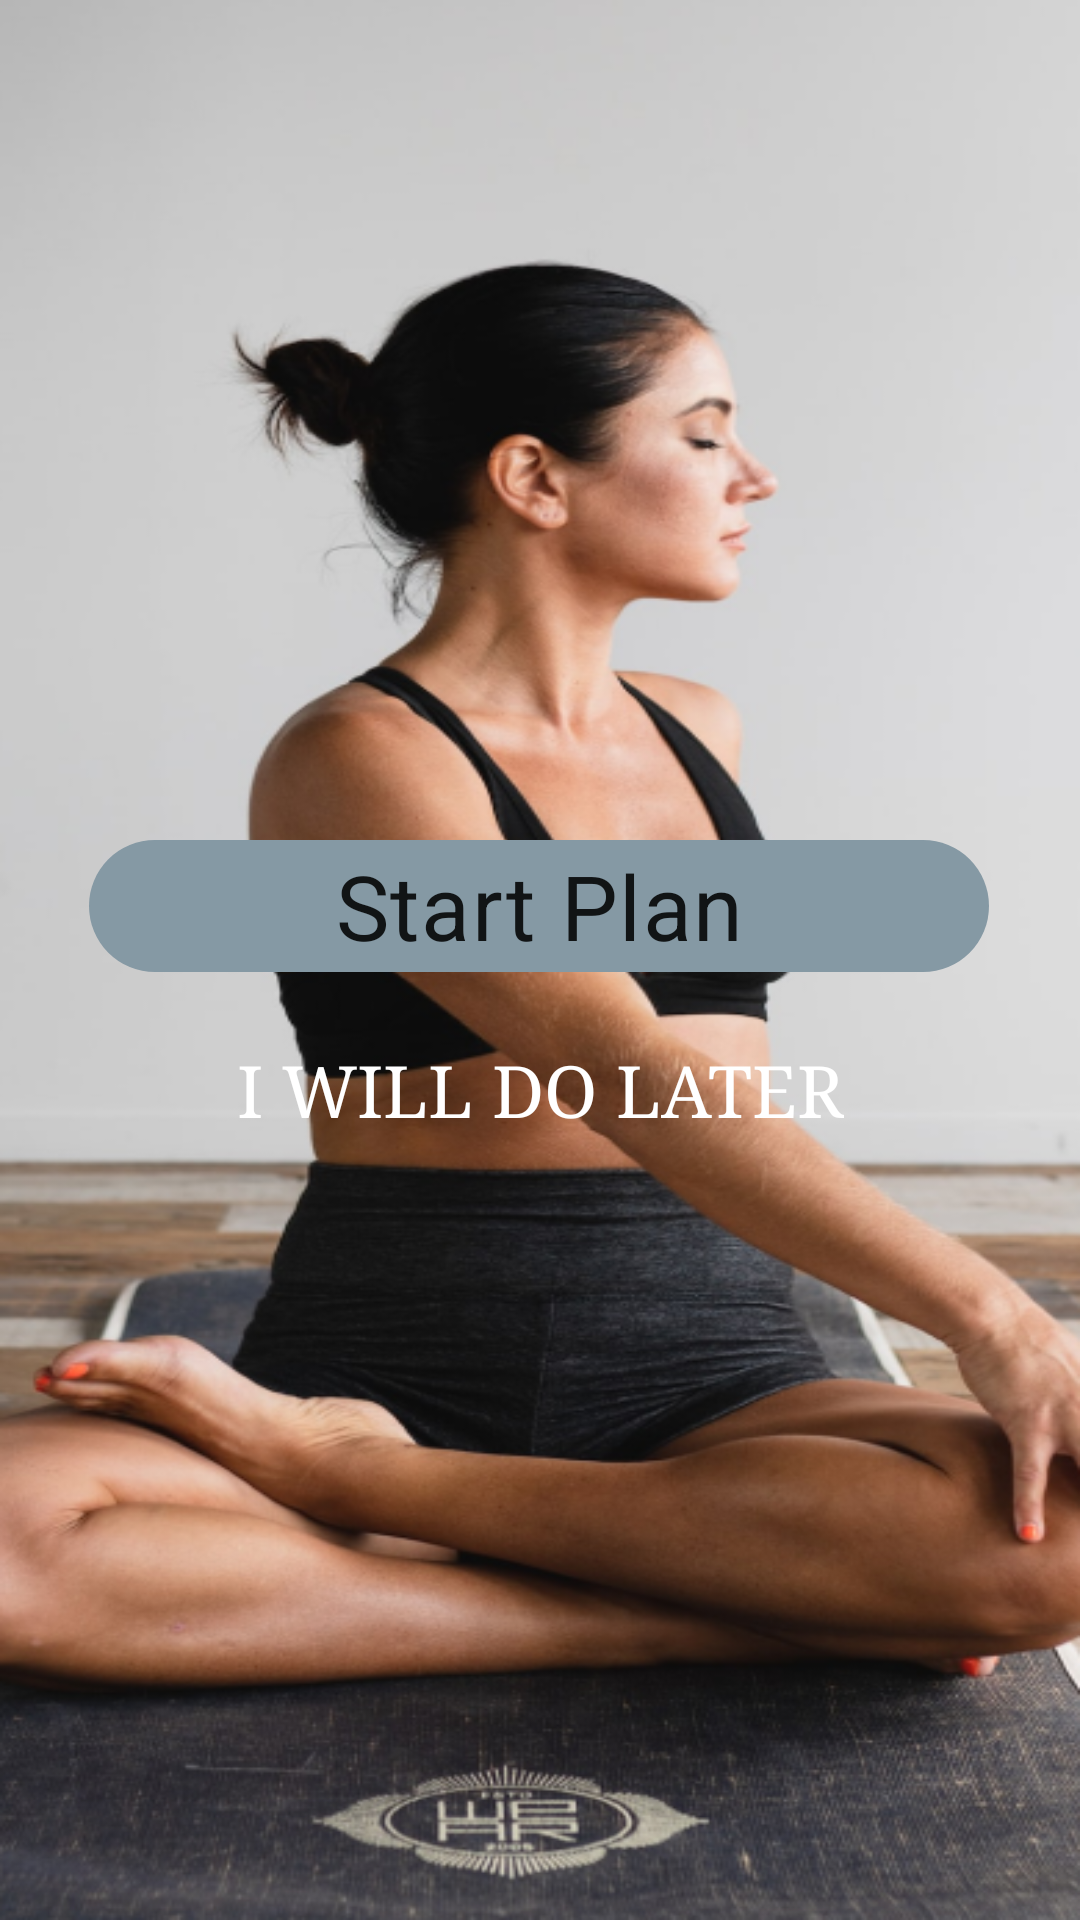

Reconstruct the res/layout file that produces this screen, plus the resources it refers to.
<!-- AndroidManifest.xml: application theme Theme.DIGIYoga.noACtionBar -->
<!-- res/layout/activity_start_journey.xml -->
<?xml version="1.0" encoding="utf-8"?>
<androidx.constraintlayout.widget.ConstraintLayout xmlns:android="http://schemas.android.com/apk/res/android"
    xmlns:app="http://schemas.android.com/apk/res-auto"
    xmlns:tools="http://schemas.android.com/tools"
    android:layout_width="match_parent"
    android:layout_height="match_parent"
    android:background="@drawable/start_journey"
    tools:context=".StartJourneyActivity">

    <TextView
        android:id="@+id/ready_for_y"
        android:layout_width="296dp"
        android:layout_height="wrap_content"
        android:layout_alignParentLeft="true"
        android:layout_alignParentTop="true"
        android:layout_marginBottom="4dp"
        android:gravity="top"
        android:lineSpacingExtra="1sp"
        android:text="READY FOR"
        android:textColor="#000000"
        android:textSize="32sp"
        android:textStyle="bold"
        android:translationY="-0.64sp"
        app:layout_constraintBottom_toTopOf="@+id/ready_for_y2"
        app:layout_constraintEnd_toEndOf="parent"
        app:layout_constraintHorizontal_bias="0.321"
        app:layout_constraintStart_toStartOf="parent" />

    <TextView
        android:id="@+id/ready_for_y2"
        android:layout_width="296dp"
        android:layout_height="wrap_content"
        android:layout_alignParentLeft="true"
        android:layout_alignParentTop="true"
        android:layout_marginBottom="752dp"
        android:gravity="top"
        android:lineSpacingExtra="1sp"
        android:text="YOGA?"
        android:textColor="#000000"
        android:textSize="32sp"
        android:textStyle="bold"
        android:translationY="-0.64sp"
        app:layout_constraintBottom_toBottomOf="parent"
        app:layout_constraintEnd_toEndOf="parent"
        app:layout_constraintHorizontal_bias="0.321"
        app:layout_constraintStart_toStartOf="parent" />


    <com.google.android.material.chip.Chip
        android:id="@+id/chip4"
        android:layout_width="300dp"
        android:layout_height="60dp"
        android:layout_marginBottom="308dp"
        android:background="#8599A4"
        android:backgroundTint="#8599A4"
        android:fontFamily="cursive"
        android:includeFontPadding="true"
        android:text="Start Plan"
        android:textAlignment="center"
        android:textFontWeight="1"
        android:textSize="30dp"
        android:textStyle="bold"
        app:layout_constraintBottom_toBottomOf="parent"
        app:layout_constraintEnd_toEndOf="parent"
        app:layout_constraintHorizontal_bias="0.495"
        app:layout_constraintStart_toStartOf="parent" />

    <TextView
        android:id="@+id/i_will_do_i"
        android:layout_width="wrap_content"
        android:layout_height="wrap_content"
        android:layout_alignParentLeft="true"
        android:layout_alignParentTop="true"
        android:fontFamily="serif"
        android:gravity="top"
        android:lineSpacingExtra="1sp"
        android:text="I WILL DO LATER"
        android:textColor="#fff"
        android:textSize="24dp"
        android:translationY="-0.32sp"
        app:layout_constraintBottom_toBottomOf="parent"
        app:layout_constraintEnd_toEndOf="parent"
        app:layout_constraintStart_toStartOf="parent"
        app:layout_constraintTop_toBottomOf="@+id/chip4"
        app:layout_constraintVertical_bias="0.057" />
</androidx.constraintlayout.widget.ConstraintLayout>
<!-- resources referenced by this layout -->
<resources>
  <!-- drawable start_journey: png bitmap (drawable, 337809 bytes) -->
  <style name="Theme.DIGIYoga.noACtionBar" parent="Theme.MaterialComponents.DayNight.NoActionBar">
          
          <item name="colorPrimary">@color/colorPrimary</item>
          <item name="colorPrimaryVariant">@color/colorPrimaryVariant</item>
          <item name="colorOnPrimary">@color/white</item>
          
          <item name="colorSecondary">@color/white</item>
          <item name="colorSecondaryVariant">@color/white</item>
          <item name="colorOnSecondary">#CFBEBE</item>
          
          <item name="android:statusBarColor">@color/statusBarColor</item>
          
      </style>
  
  
      //figma styles
  <color name="colorPrimary">#39EDC9</color>
  <color name="colorPrimaryVariant">#246C5E</color>
  <color name="white">#FFFFFFFF</color>
  
  
      //new theme colour
  <color name="statusBarColor">#046E5C</color>
</resources>
